Run: headless pygame with SDL's dummy video driver; simulated clock (each Clock.tick advances the game by its frame time, no real sleeping); random seed 0; keys injected as events and as key.get_pressed() state; mouse plan: one left click at the window centre at the start of phase 2, then a move to the lower-right quarter at the start of phase 3.
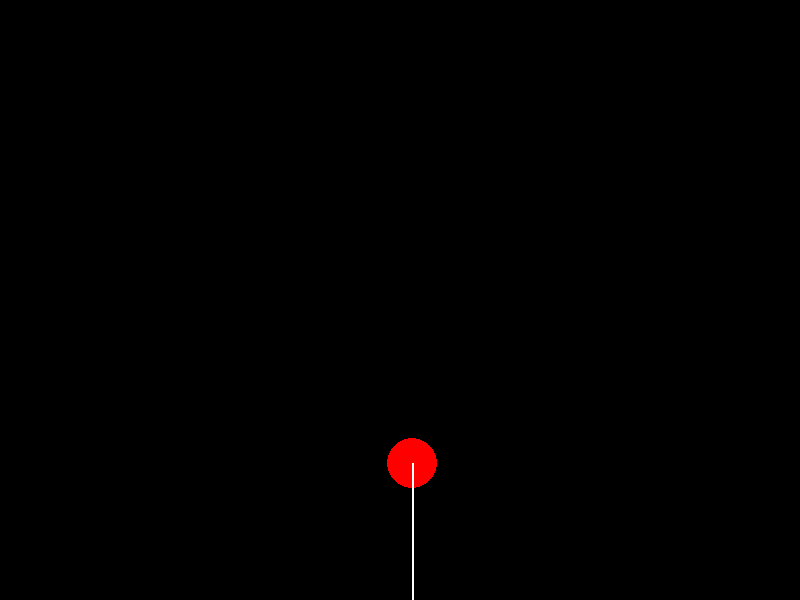
Frame 1 of 4 · flips 1–60 · no input
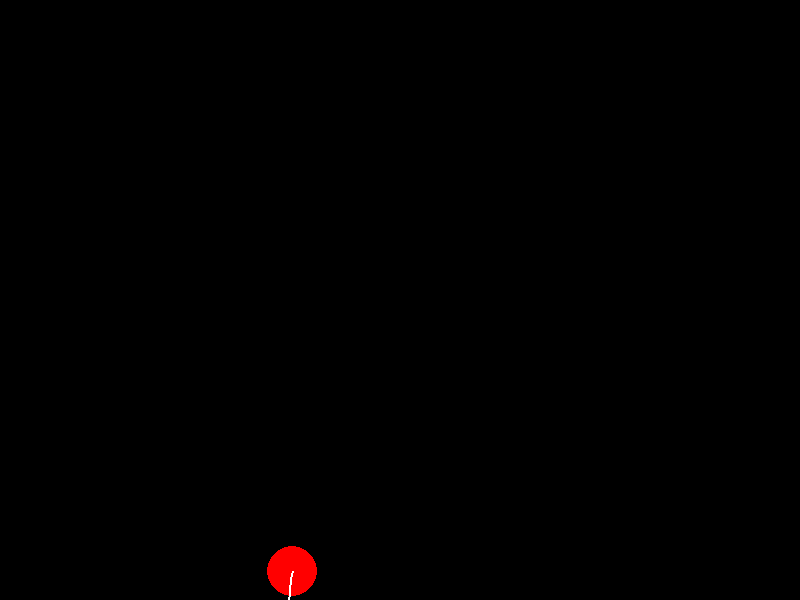
Frame 2 of 4 · flips 61–180 · clicked the window centre · tapped SPACE, RETURN · held RIGHT (→), D
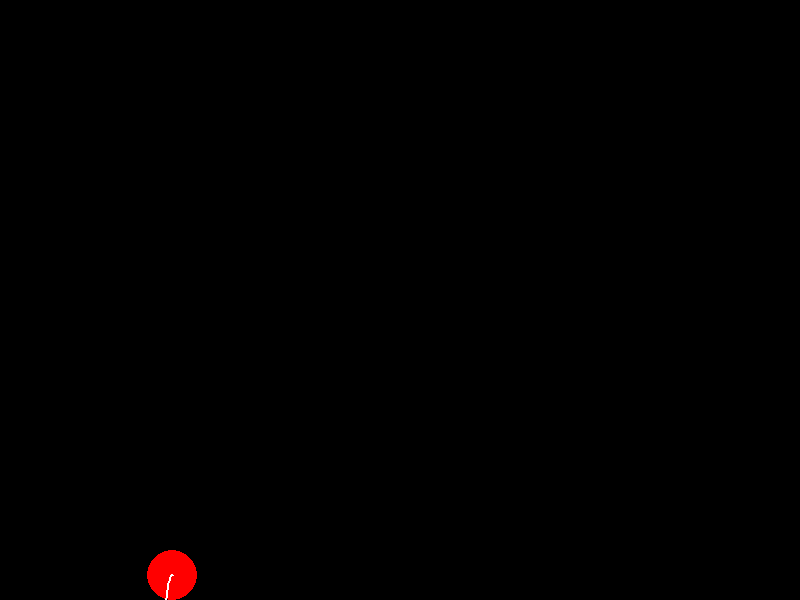
Frame 3 of 4 · flips 181–300 · moved the mouse to the lower-right quarter · held DOWN (↓), S
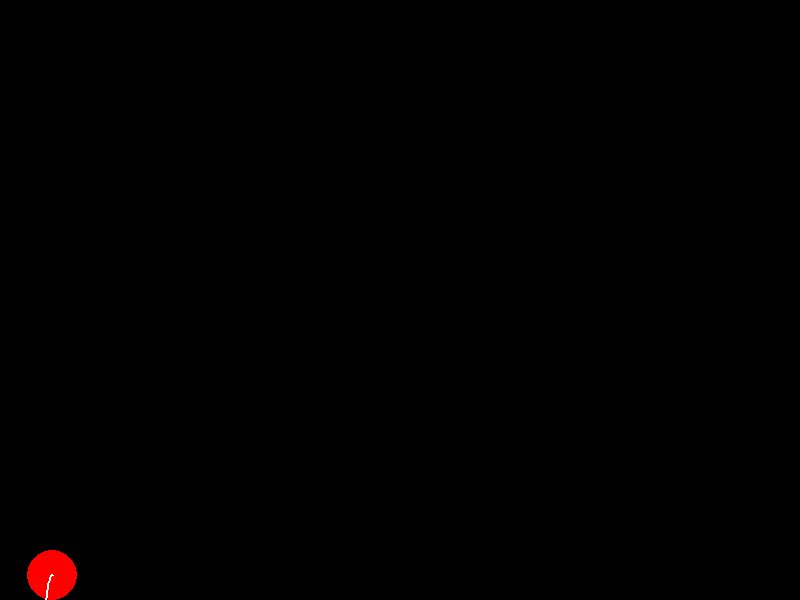
Frame 4 of 4 · flips 301–420 · held LEFT (←), A, UP (↑), W

The pygame program that drew these frames:

import pygame
import sys

# Инициализация Pygame
pygame.init()

# Размеры окна
width, height = 800, 600

# Цвета
black = (0, 0, 0)
red = (255, 0, 0)
white = (255, 255, 255)

# Инициализация окна
screen = pygame.display.set_mode((width, height))
pygame.display.set_caption("Простой платформер")

# Инициализация часов
clock = pygame.time.Clock()

# Размеры кружка
circle_radius = 25

# Создание объекта для кружка
circle_x = (width - circle_radius) // 2
circle_y = (height - circle_radius) // 2
circle = pygame.Rect(circle_x, circle_y, circle_radius * 2, circle_radius * 2)

# Вектор скорости для броска
throw_velocity = pygame.math.Vector2(0, 0)

# Гравитация
gravity = pygame.math.Vector2(0, 0.5)

# Список для хранения координат маршрута
route_points = []

# Текущие координаты мыши
mouse_x, mouse_y = 0, 0

while True:
    for event in pygame.event.get():
        if event.type == pygame.QUIT:
            pygame.quit()
            sys.exit()
        elif event.type == pygame.MOUSEBUTTONDOWN and event.button == 1:
            # Проверка, была ли нажата левая кнопка мыши в области кружка
            if circle.collidepoint(event.pos):
                throw_velocity = pygame.math.Vector2(0, 0)  # Сброс вектора скорости при поднятии мяча
        elif event.type == pygame.MOUSEBUTTONUP and event.button == 1:
            # Завершение броска кружка
            throw_velocity = pygame.math.Vector2((event.pos[0] - circle.centerx) / 20, (event.pos[1] - circle.centery) / 20)
        elif event.type == pygame.MOUSEMOTION:
            mouse_x, mouse_y = event.pos  # Обновление координат мыши
            route_points.append((mouse_x, mouse_y))  # Добавление текущей позиции мыши в список маршрута

    # Применение гравитации при броске
    throw_velocity += gravity

    # Обновление позиции кружка в соответствии с вектором скорости
    circle.x += throw_velocity.x
    circle.y += throw_velocity.y

    # Проверка, чтобы кружок не уходил за пределы экрана
    if circle.y > height - circle_radius * 2:
        circle.y = height - circle_radius * 2
        throw_velocity.y = -throw_velocity.y * 0.7  # Отскок от нижней границы с потерей энергии

    if circle.x < 0 or circle.x > width - circle_radius * 2:
        throw_velocity.x = -throw_velocity.x * 0.7  # Отскок от боковых границ с потерей энергии

    # Заливка экрана черным цветом
    screen.fill(black)

    # Отрисовка кружка на экране
    pygame.draw.circle(screen, red, circle.center, circle_radius)

    # Предсказание траектории и отрисовка маршрута
    if throw_velocity.length() > 0:
        predicted_points = []
        for t in range(100):
            position = circle.center + throw_velocity * t + 0.5 * gravity * t**2
            predicted_points.append(position)
        pygame.draw.lines(screen, white, False, predicted_points, 2)

   

    # Обновление экрана
    pygame.display.flip()

    # Задержка для контроля частоты кадров
    clock.tick(60)
